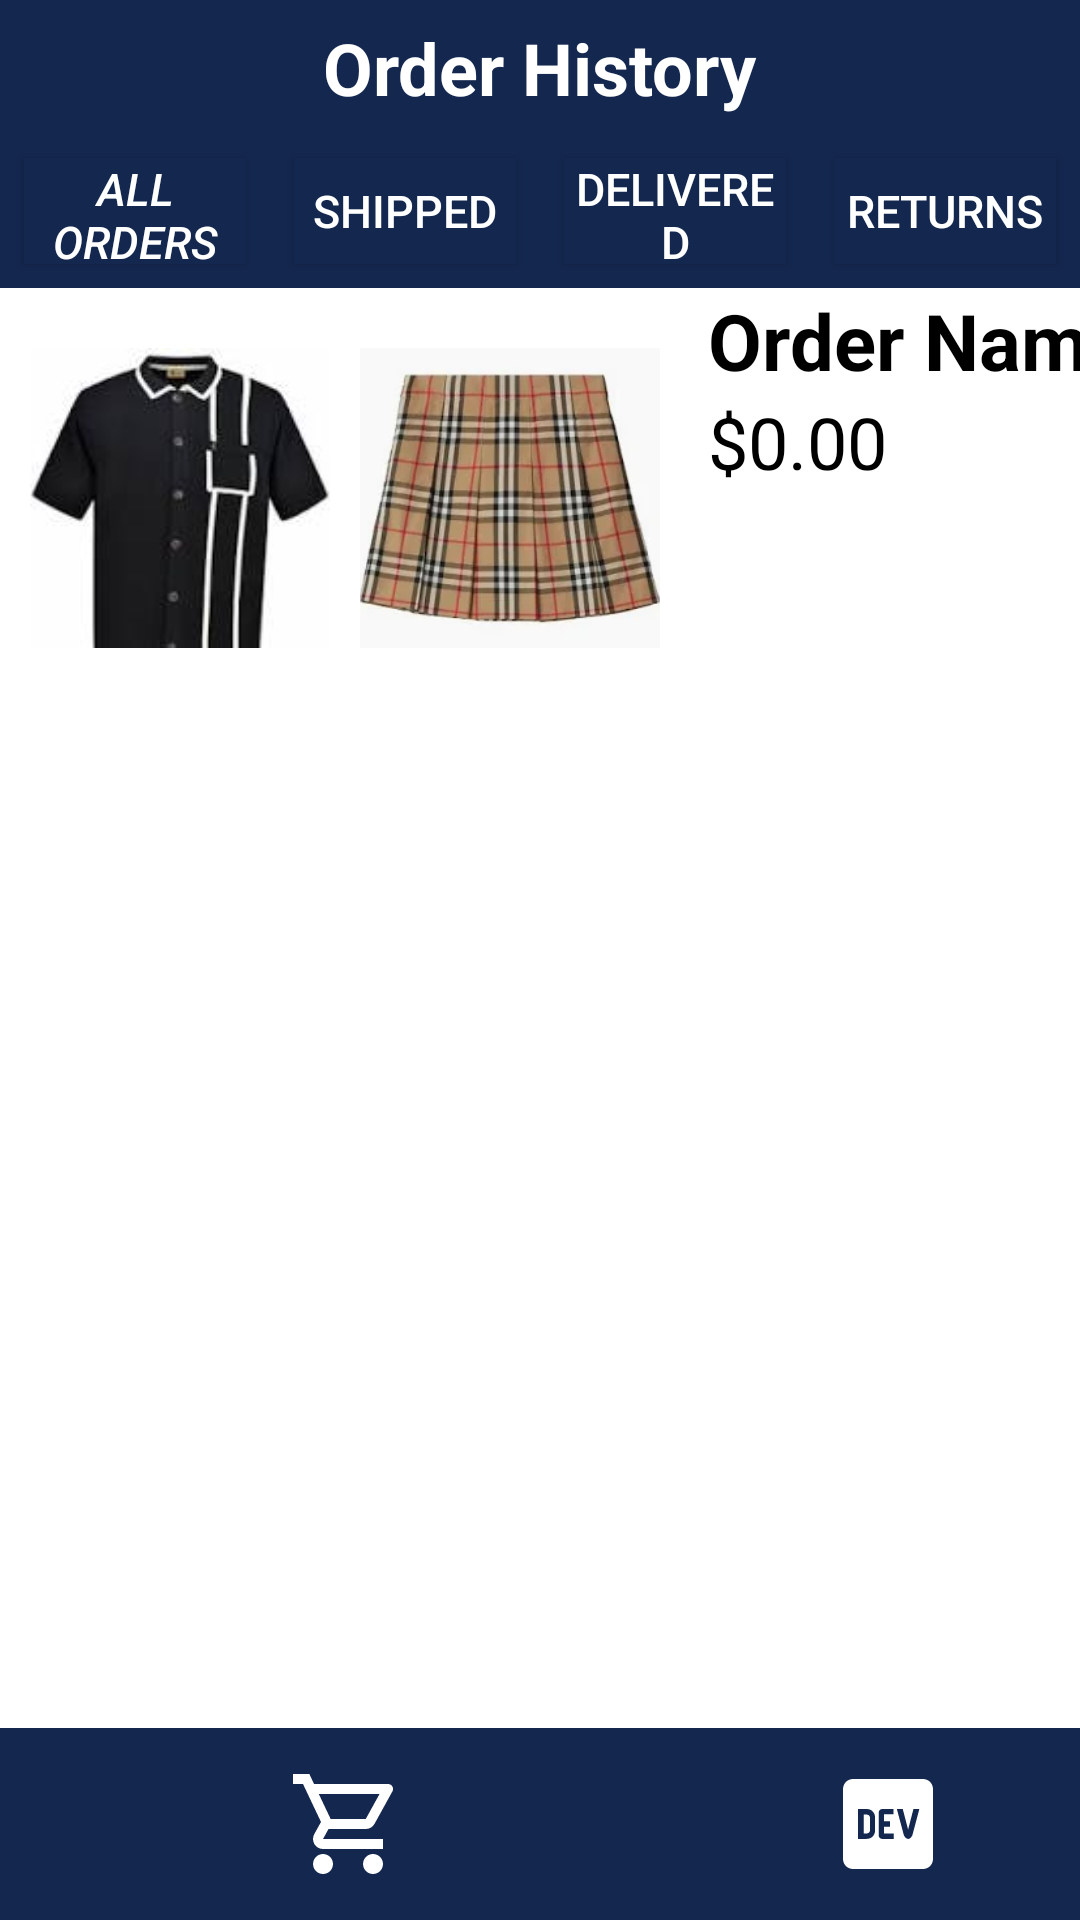

Here is an Android app screen rendered from its layout file. Give the layout XML and the strings, colors and styles it references.
<!-- AndroidManifest.xml: application theme Theme.AndroidGroup3ShoppingApp -->
<!-- res/layout/activity2.xml -->
<?xml version="1.0" encoding="utf-8"?>
<androidx.constraintlayout.widget.ConstraintLayout xmlns:android="http://schemas.android.com/apk/res/android"
    android:layout_width="match_parent"
    android:layout_height="match_parent"
    xmlns:tools="http://schemas.android.com/tools"
    android:background="#14274f"
    xmlns:app="http://schemas.android.com/apk/res-auto">

    
    <androidx.constraintlayout.widget.Guideline
        android:id="@+id/gl_v55"
        android:layout_width="wrap_content"
        android:layout_height="wrap_content"
        android:orientation="vertical"
        app:layout_constraintGuide_percent="0.50" />

    <androidx.constraintlayout.widget.Guideline
        android:id="@+id/gl_h7"
        android:orientation="horizontal"
        app:layout_constraintGuide_percent="0.07"
        android:layout_width="wrap_content"
        android:layout_height="wrap_content" />

    <androidx.constraintlayout.widget.Guideline
        android:id="@+id/gl_h15"
        android:orientation="horizontal"
        app:layout_constraintGuide_percent="0.15"
        android:layout_width="wrap_content"
        android:layout_height="wrap_content" />

    <androidx.constraintlayout.widget.Guideline
        android:id="@+id/gl_h90"
        android:orientation="horizontal"
        app:layout_constraintGuide_percent="0.90"
        android:layout_width="wrap_content"
        android:layout_height="wrap_content" />

    <TextView
        android:id="@+id/tv_title"
        android:layout_width="wrap_content"
        android:layout_height="wrap_content"
        android:text="Order History"
        android:textSize="24sp"
        android:textStyle="bold"
        android:textColor="#ffffff"
        android:layout_margin="8dp"
        app:layout_constraintBottom_toTopOf="@id/gl_h7"
        app:layout_constraintEnd_toEndOf="parent"
        app:layout_constraintStart_toStartOf="parent"
        app:layout_constraintTop_toTopOf="parent" />

    <Button
        android:id="@+id/btn_all"
        android:onClick="allOrdersClicked"
        android:layout_width="0dp"
        android:layout_height="0dp"
        android:text="All Orders"
        android:textSize="15sp"
        android:textStyle="italic"
        android:textColor="#ffffff"
        android:background="#14274f"
        android:layout_margin="8dp"
        app:layout_constraintBottom_toTopOf="@id/gl_h15"
        app:layout_constraintEnd_toStartOf="@id/btn_shipped"
        app:layout_constraintStart_toStartOf="parent"
        app:layout_constraintTop_toBottomOf="@id/gl_h7" />
    <Button
        android:id="@+id/btn_shipped"
        android:onClick="shippedClicked"
        android:layout_width="0dp"
        android:layout_height="0dp"
        android:text="Shipped"
        android:textColor="#ffffff"
        android:textSize="15sp"
        android:background="#14274f"
        android:layout_margin="8dp"
        app:layout_constraintBottom_toTopOf="@id/gl_h15"
        app:layout_constraintEnd_toStartOf="@id/btn_delivered"
        app:layout_constraintStart_toEndOf="@id/btn_all"
        app:layout_constraintTop_toBottomOf="@id/gl_h7" />
    <Button
        android:id="@+id/btn_delivered"
        android:onClick="deliveredClicked"
        android:layout_width="0dp"
        android:layout_height="0dp"
        android:text="Delivered"
        android:textColor="#ffffff"
        android:textSize="15sp"
        android:background="#14274f"
        android:layout_margin="8dp"
        app:layout_constraintBottom_toTopOf="@id/gl_h15"
        app:layout_constraintEnd_toStartOf="@id/btn_return"
        app:layout_constraintStart_toEndOf="@id/btn_shipped"
        app:layout_constraintTop_toBottomOf="@id/gl_h7" />
    <Button
        android:id="@+id/btn_return"
        android:onClick="returnsClicked"
        android:layout_width="0dp"
        android:layout_height="0dp"
        android:text="Returns"
        android:textColor="#ffffff"
        android:textSize="15sp"
        android:background="#14274f"
        android:layout_margin="8dp"
        app:layout_constraintBottom_toTopOf="@id/gl_h15"
        app:layout_constraintEnd_toEndOf="parent"
        app:layout_constraintStart_toEndOf="@id/btn_delivered"
        app:layout_constraintTop_toBottomOf="@id/gl_h7" />

    
    <ScrollView
        android:id="@+id/scrollView"
        android:layout_width="0dp"
        android:layout_height="0dp"
        android:background="@color/white"
        app:layout_constraintTop_toBottomOf="@id/gl_h15"
        app:layout_constraintBottom_toTopOf="@id/gl_h90"
        app:layout_constraintStart_toStartOf="parent"
        app:layout_constraintEnd_toEndOf="parent">

        <androidx.constraintlayout.widget.ConstraintLayout
            android:id="@+id/orderContainer"
            android:layout_width="match_parent"
            android:layout_height="wrap_content"
            app:layout_constraintTop_toTopOf="parent"
            app:layout_constraintBottom_toBottomOf="parent"
            app:layout_constraintStart_toStartOf="parent"
            app:layout_constraintEnd_toEndOf="parent"
            >

            
            <ImageView
                android:id="@+id/orderImage1"
                android:src="@drawable/image1"
                android:layout_width="100dp"
                android:layout_height="100dp"
                android:scaleType="centerCrop"
                android:layout_marginTop="20dp"
                android:layout_marginStart="10dp"
                android:contentDescription="Order Image 1"
                app:layout_constraintStart_toStartOf="parent"
                app:layout_constraintTop_toTopOf="parent"
                app:layout_constraintBottom_toBottomOf="parent"
                app:layout_constraintWidth_default="spread"
                app:layout_constraintHeight_default="spread"
                />

            <ImageView
                android:id="@+id/orderImage2"
                android:src="@drawable/image9"
                android:layout_width="100dp"
                android:layout_height="100dp"
                android:scaleType="centerCrop"
                android:layout_marginTop="20dp"
                android:layout_marginStart="10dp"
                android:contentDescription="Order Image 2"
                app:layout_constraintStart_toEndOf="@id/orderImage1"
                app:layout_constraintTop_toTopOf="parent"
                app:layout_constraintBottom_toBottomOf="parent"
                app:layout_constraintWidth_default="spread"
                app:layout_constraintHeight_default="spread"
                />

            <ImageView
                android:id="@+id/orderImage3"
                android:src="@drawable/image3"
                android:layout_width="100dp"
                android:layout_height="100dp"
                android:scaleType="centerCrop"
                android:layout_marginTop="20dp"
                android:layout_marginStart="10dp"
                android:contentDescription="Order Image 3"
                app:layout_constraintStart_toEndOf="@id/orderImage2"
                app:layout_constraintTop_toTopOf="parent"
                app:layout_constraintBottom_toBottomOf="parent"
                app:layout_constraintWidth_default="spread"
                app:layout_constraintHeight_default="spread"
                android:visibility="gone" /> 
            />

            
            <TextView
                android:id="@+id/orderName"
                android:layout_width="0dp"
                android:layout_height="wrap_content"
                android:text="Order Name"
                android:textSize="26sp"
                android:textStyle="bold"
                android:textColor="#000000"
                tools:text="Order 1"
                app:layout_constraintStart_toEndOf="@id/orderImage3"
                app:layout_constraintTop_toTopOf="parent"
                android:layout_marginStart="16dp"
                app:layout_constraintWidth_default="spread"
                app:layout_constraintHeight_default="spread"
                />

            
            <TextView
                android:id="@+id/orderPrice"
                android:layout_width="wrap_content"
                android:layout_height="wrap_content"
                android:text="$0.00"
                android:textSize="24sp"
                android:textColor="#000000"
                tools:text="$40.00"
                app:layout_constraintStart_toEndOf="@id/orderImage3"
                app:layout_constraintTop_toBottomOf="@id/orderName"
                android:layout_marginStart="16dp"
                app:layout_constraintWidth_default="spread"
                app:layout_constraintHeight_default="spread"
                />

        </androidx.constraintlayout.widget.ConstraintLayout>
    </ScrollView>
    
    <ImageButton
        android:id="@+id/btn_home"
        android:layout_width="wrap_content"
        android:layout_height="wrap_content"
        android:src="@drawable/outline_home_24"
        android:layout_margin="8dp"
        android:layout_marginRight="15dp"
        android:background="#14274f"
        app:layout_constraintTop_toBottomOf="@id/gl_h90"
        app:layout_constraintEnd_toStartOf="@id/btn_cart"
        app:layout_constraintStart_toStartOf="parent"
        app:layout_constraintBottom_toBottomOf="parent" />

    <ImageButton
        android:id="@+id/btn_cart"
        android:layout_width="wrap_content"
        android:layout_height="wrap_content"
        android:src="@drawable/outline_shopping_cart_24"
        android:text="Cart"
        android:layout_margin="8dp"
        android:layout_marginRight="15dp"
        android:background="#14274f"
        app:layout_constraintTop_toBottomOf="@id/gl_h90"
        app:layout_constraintEnd_toStartOf="@id/gl_v55"
        app:layout_constraintStart_toEndOf="@id/btn_home"
        app:layout_constraintBottom_toBottomOf="parent" />

    <ImageButton
        android:id="@+id/btn_profile"
        android:layout_width="wrap_content"
        android:layout_height="wrap_content"
        android:src="@drawable/outline_person_24"
        android:layout_margin="8dp"
        android:layout_marginRight="15dp"
        android:background="#14274f"
        app:layout_constraintTop_toBottomOf="@id/gl_h90"
        app:layout_constraintEnd_toStartOf="@id/btn_logo"
        app:layout_constraintStart_toEndOf="@id/gl_v55"
        app:layout_constraintBottom_toBottomOf="parent" />

    <ImageButton
        android:id="@+id/btn_logo"
        android:layout_width="wrap_content"
        android:layout_height="wrap_content"
        android:src="@drawable/baseline_logo_dev_24"
        android:layout_margin="8dp"
        android:layout_marginRight="15dp"
        android:background="#14274f"
        app:layout_constraintTop_toBottomOf="@id/gl_h90"
        app:layout_constraintEnd_toEndOf="parent"
        app:layout_constraintStart_toEndOf="@id/btn_profile"
        app:layout_constraintBottom_toBottomOf="parent" />
</androidx.constraintlayout.widget.ConstraintLayout>
<!-- resources referenced by this layout -->
<resources>
  <!-- drawable baseline_logo_dev_24 (drawable) -->
  <vector xmlns:android="http://schemas.android.com/apk/res/android" android:height="40dp" android:tint="#FFFFFF" android:viewportHeight="24" android:viewportWidth="24" android:width="40dp">
        
      <path android:fillColor="@android:color/white" android:pathData="M19,3H5C3.9,3 3,3.9 3,5v14c0,1.1 0.9,2 2,2h14c1.1,0 2,-0.9 2,-2V5C21,3.9 20.1,3 19,3zM7.68,14.98H6V9h1.71c1.28,0 1.71,1.03 1.71,1.71l0,2.56C9.42,13.95 9,14.98 7.68,14.98zM12.38,11.46v1.07h-1.18v1.39h1.93v1.07h-2.25c-0.4,0.01 -0.74,-0.31 -0.75,-0.71V9.75c-0.01,-0.4 0.31,-0.74 0.71,-0.75h2.28l0,1.07h-1.92v1.39H12.38zM16.88,14.23c-0.48,1.11 -1.33,0.89 -1.71,0L13.77,9h1.18l1.07,4.11L17.09,9h1.18L16.88,14.23z"/>
        
      <path android:fillColor="@android:color/white" android:pathData="M7.77,10.12H7.14v3.77h0.63c0.14,0 0.28,-0.05 0.42,-0.16c0.14,-0.1 0.21,-0.26 0.21,-0.47v-2.52c0,-0.21 -0.07,-0.37 -0.21,-0.47C8.05,10.17 7.91,10.12 7.77,10.12z"/>
      
  </vector>
  <!-- drawable image1: jpeg bitmap (drawable, 3541 bytes) -->
  <!-- drawable image3: webp bitmap (drawable, 4438 bytes) -->
  <!-- drawable image9: webp bitmap (drawable, 10276 bytes) -->
  <!-- drawable outline_shopping_cart_24 (drawable) -->
  <vector xmlns:android="http://schemas.android.com/apk/res/android" android:height="40dp" android:tint="#FFFFFF" android:viewportHeight="24" android:viewportWidth="24" android:width="40dp">
        
      <path android:fillColor="@android:color/white" android:pathData="M15.55,13c0.75,0 1.41,-0.41 1.75,-1.03l3.58,-6.49c0.37,-0.66 -0.11,-1.48 -0.87,-1.48L5.21,4l-0.94,-2L1,2v2h2l3.6,7.59 -1.35,2.44C4.52,15.37 5.48,17 7,17h12v-2L7,15l1.1,-2h7.45zM6.16,6h12.15l-2.76,5L8.53,11L6.16,6zM7,18c-1.1,0 -1.99,0.9 -1.99,2S5.9,22 7,22s2,-0.9 2,-2 -0.9,-2 -2,-2zM17,18c-1.1,0 -1.99,0.9 -1.99,2s0.89,2 1.99,2 2,-0.9 2,-2 -0.9,-2 -2,-2z"/>
      
  </vector>
  <style name="Theme.AndroidGroup3ShoppingApp" parent="Base.Theme.AndroidGroup3ShoppingApp" />
  <style name="Base.Theme.AndroidGroup3ShoppingApp" parent="Theme.Material3.DayNight.NoActionBar">
          
          
      </style>
  <!-- not gathered from this repository: default colours our renderer supplied (Android Studio template values) -->
  <color name="white">#FFFFFFFF</color>
</resources>
